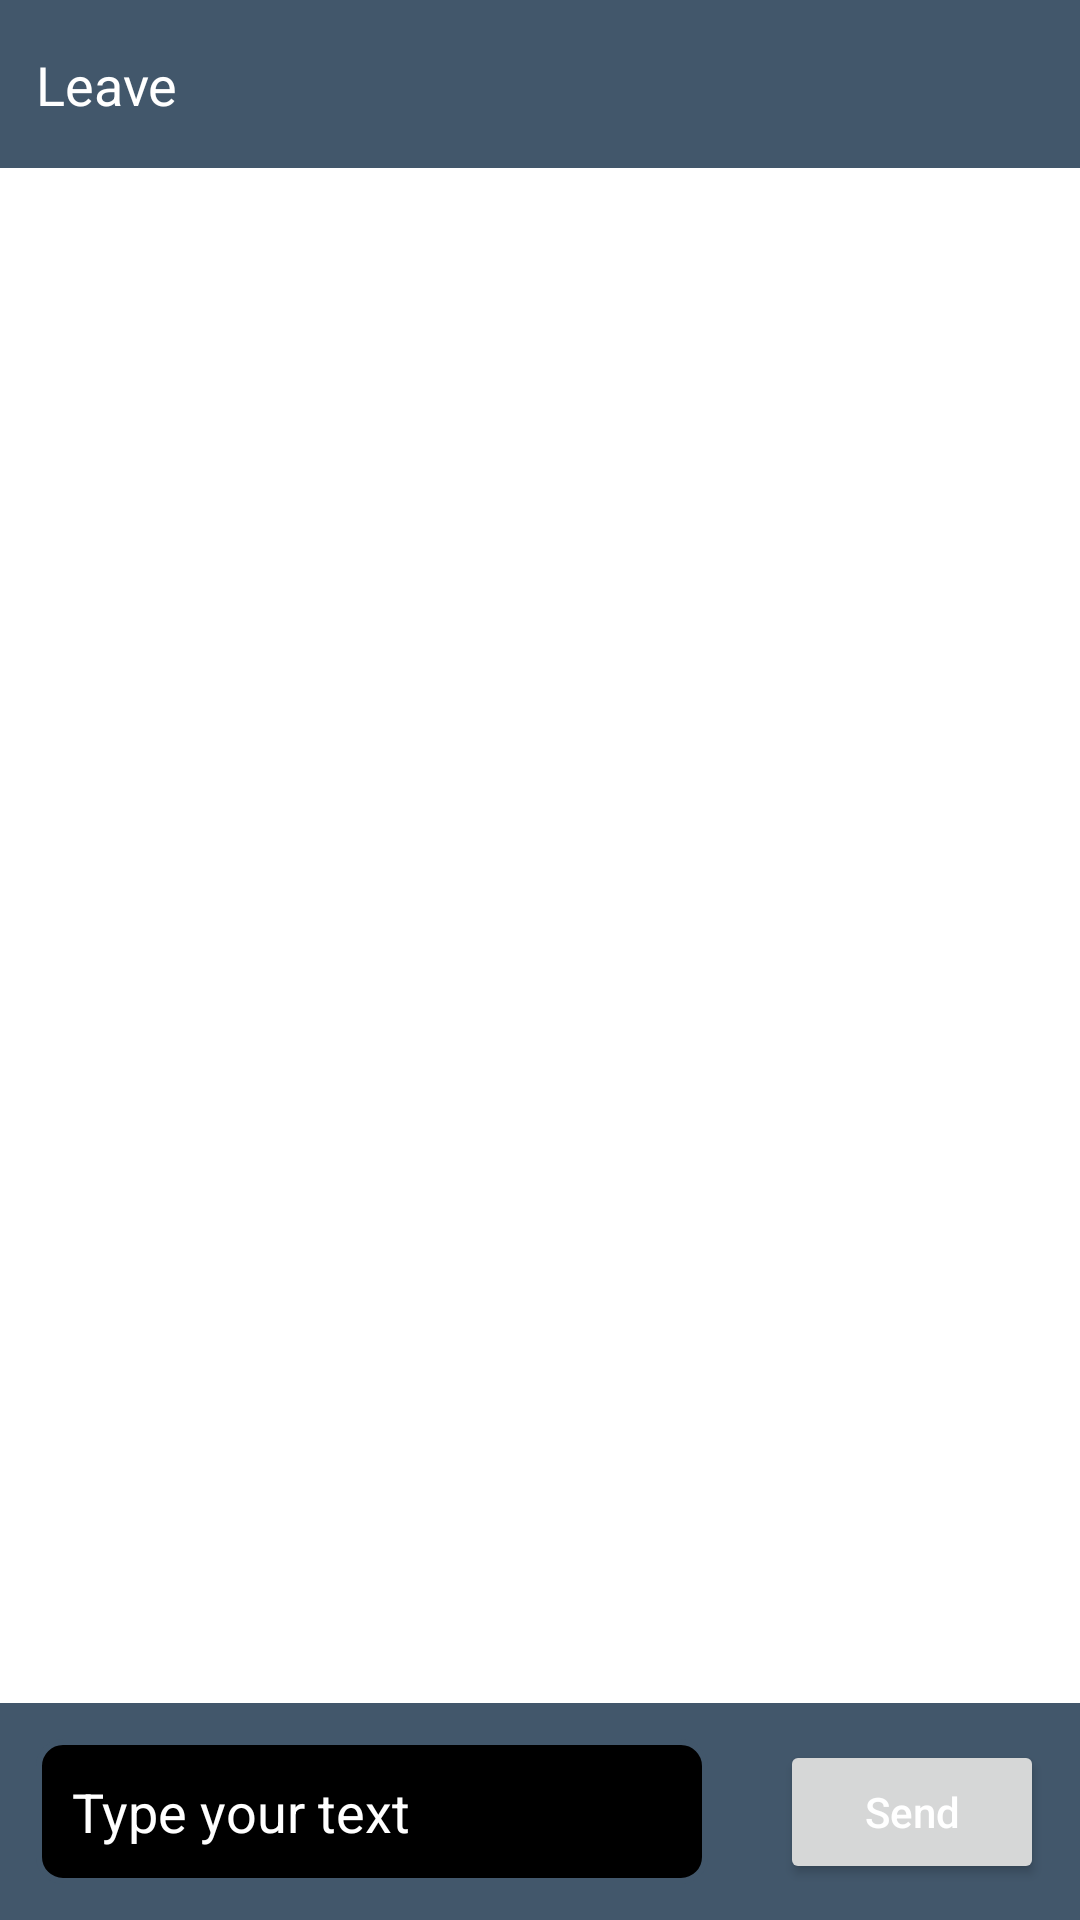

Write the Android layout XML for this screen, with the resource values it uses.
<!-- AndroidManifest.xml: fallback theme Theme.MaterialComponents.DayNight.NoActionBar -->
<!-- res/layout/activity_messages.xml -->
<?xml version="1.0" encoding="utf-8"?>
<androidx.constraintlayout.widget.ConstraintLayout xmlns:android="http://schemas.android.com/apk/res/android"
    xmlns:app="http://schemas.android.com/apk/res-auto"
    xmlns:tools="http://schemas.android.com/tools"
    android:layout_width="match_parent"
    android:layout_height="match_parent"
    tools:context=".ui.MessagesActivity">

    <androidx.constraintlayout.widget.ConstraintLayout
        android:id="@+id/toolbar_container"
        android:layout_width="0dp"
        android:layout_height="?android:actionBarSize"
        android:background="@color/soft_gray"
        app:layout_constraintEnd_toEndOf="parent"
        app:layout_constraintStart_toStartOf="parent"
        app:layout_constraintTop_toTopOf="parent">

        <androidx.appcompat.widget.AppCompatTextView
            android:id="@+id/back_button"
            android:layout_width="wrap_content"
            android:layout_height="wrap_content"
            android:layout_marginStart="12dp"
            android:background="@null"
            android:drawableStart="@drawable/ic_back_button"
            android:text="@string/leave"
            android:textColor="@color/white"
            android:textSize="18sp"
            app:layout_constraintBottom_toBottomOf="parent"
            app:layout_constraintStart_toStartOf="parent"
            app:layout_constraintTop_toTopOf="parent" />

        <TextView
            android:id="@+id/user_text_view"
            android:layout_width="wrap_content"
            android:layout_height="wrap_content"
            android:maxLength="16"
            android:textColor="@color/white"
            android:textSize="20sp"
            app:layout_constraintBottom_toBottomOf="parent"
            app:layout_constraintEnd_toEndOf="parent"
            app:layout_constraintStart_toStartOf="parent"
            app:layout_constraintTop_toTopOf="parent"
            tools:text="Micheal" />

    </androidx.constraintlayout.widget.ConstraintLayout>

    <androidx.recyclerview.widget.RecyclerView
        android:id="@+id/recycler_view"
        android:layout_width="0dp"
        android:layout_height="0dp"
        app:layout_constraintBottom_toTopOf="@id/message_container"
        app:layout_constraintEnd_toEndOf="parent"
        app:layout_constraintStart_toStartOf="parent"
        app:layout_constraintTop_toBottomOf="@id/toolbar_container" />

    <androidx.constraintlayout.widget.ConstraintLayout
        android:id="@+id/message_container"
        android:layout_width="0dp"
        android:layout_height="wrap_content"
        android:background="@color/soft_gray"
        android:padding="12dp"
        app:layout_constraintBottom_toBottomOf="parent"
        app:layout_constraintEnd_toEndOf="parent"
        app:layout_constraintStart_toStartOf="parent">

        <EditText
            android:id="@+id/message_edit_text"
            android:layout_width="0dp"
            android:layout_height="wrap_content"
            android:layout_marginEnd="24dp"
            android:background="@drawable/rounded_edit_text"
            android:hint="@string/message_hint"
            android:minHeight="40dp"
            android:padding="12dp"
            android:textColor="@color/white"
            android:textColorHint="@color/white"
            app:layout_constraintBottom_toBottomOf="parent"
            app:layout_constraintEnd_toStartOf="@id/send_button"
            app:layout_constraintStart_toStartOf="parent"
            app:layout_constraintTop_toTopOf="parent" />

        <Button
            android:id="@+id/send_button"
            android:layout_width="wrap_content"
            android:layout_height="wrap_content"
            android:text="@string/send"
            android:textAllCaps="false"
            android:textColor="@color/white"
            app:layout_constraintBottom_toBottomOf="parent"
            app:layout_constraintEnd_toEndOf="parent"
            app:layout_constraintStart_toEndOf="@id/message_edit_text"
            app:layout_constraintTop_toTopOf="parent" />
    </androidx.constraintlayout.widget.ConstraintLayout>

</androidx.constraintlayout.widget.ConstraintLayout>
<!-- resources referenced by this layout -->
<resources>
  <color name="soft_gray">#42576b</color>
  <color name="white">#FFFFFF</color>
  <!-- drawable rounded_edit_text (drawable) -->
  <?xml version="1.0" encoding="utf-8"?>
  <shape xmlns:android="http://schemas.android.com/apk/res/android"
      android:shape="rectangle">
      <stroke
          android:width="2dp"
          android:color="@color/soft_gray" />
      <corners android:radius="8dp" />
      <solid android:color="@color/black"/>
  </shape>
  <string name="leave">Leave</string>
  <string name="message_hint">Type your text</string>
  <string name="send">Send</string>
  <color name="black">#000000</color>
</resources>
